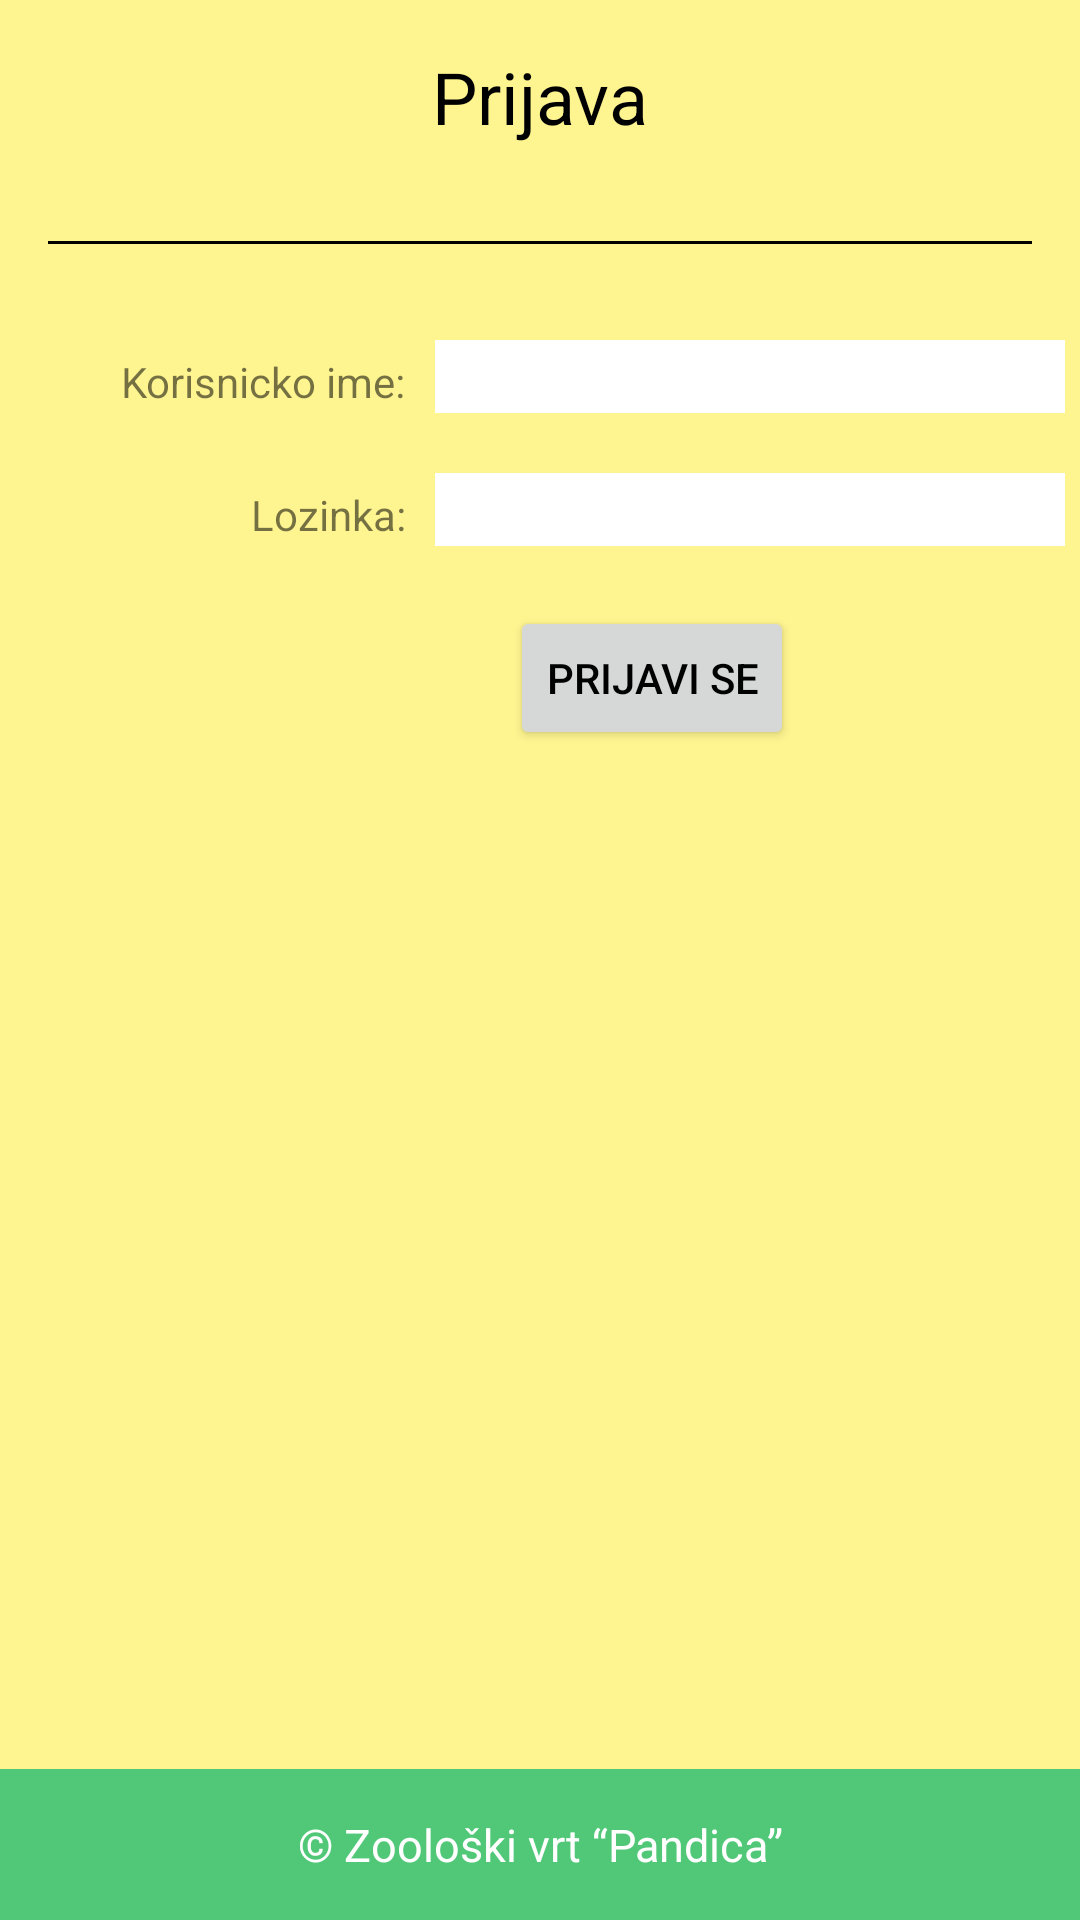

Here is an Android app screen rendered from its layout file. Give the layout XML and the strings, colors and styles it references.
<!-- AndroidManifest.xml: activity theme Theme.Android -->
<!-- res/layout/login.xml -->
<LinearLayout xmlns:android="http://schemas.android.com/apk/res/android"
    android:id="@+id/login"
    android:layout_width="match_parent"
    android:layout_height="match_parent"
    android:background="@color/yellow"
    android:orientation="vertical">

    <TextView
        android:id="@+id/text_login_header"
        android:layout_width="wrap_content"
        android:layout_height="wrap_content"
        android:layout_gravity="center"
        android:padding="16dp"
        android:text="Prijava"
        android:textColor="@android:color/black"
        android:textSize="24sp" />

    
    <View
        android:layout_width="match_parent"
        android:layout_height="1dp"
        android:layout_marginLeft="16dp"
        android:layout_marginTop="16dp"
        android:layout_marginRight="16dp"
        android:layout_marginBottom="16dp"
        android:background="@android:color/black" />

    <LinearLayout
        android:layout_width="410dp"
        android:layout_height="wrap_content"
        android:layout_gravity="center"
        android:layout_marginTop="16dp"
        android:orientation="vertical">

        <LinearLayout
            android:layout_width="match_parent"
            android:layout_height="wrap_content"
            android:layout_marginBottom="20dp"
            android:orientation="horizontal">

            <TextView
                android:layout_width="160dp"
                android:layout_height="wrap_content"
                android:gravity="right"
                android:text="Korisnicko ime:" />

            <EditText
                android:id="@+id/edit_text_login_username"
                android:layout_width="wrap_content"
                android:layout_height="wrap_content"
                android:layout_marginLeft="10dp"
                android:background="@color/white"
                android:ems="10"
                android:gravity="left"
                android:inputType="text" />
        </LinearLayout>

        <LinearLayout
            android:layout_width="match_parent"
            android:layout_height="wrap_content"
            android:layout_marginBottom="20dp"
            android:orientation="horizontal">

            <TextView
                android:layout_width="160dp"
                android:layout_height="wrap_content"
                android:gravity="right"
                android:text="Lozinka:" />

            <EditText
                android:id="@+id/edit_text_login_password"
                android:layout_width="wrap_content"
                android:layout_height="wrap_content"
                android:layout_marginLeft="10dp"
                android:background="@color/white"
                android:ems="10"
                android:gravity="left"
                android:inputType="textPassword" />
        </LinearLayout>
    </LinearLayout>

    <Button
        android:id="@+id/button_login"
        android:layout_width="wrap_content"
        android:layout_height="wrap_content"
        android:layout_marginLeft="170dp"
        android:text="Prijavi se"
        android:textColor="@color/black" />

    <RelativeLayout
        android:layout_width="match_parent"
        android:layout_height="match_parent"
        android:orientation="vertical">

        <TextView
            android:layout_width="match_parent"
            android:layout_height="wrap_content"
            android:layout_alignParentBottom="true"
            android:background="@color/green"
            android:gravity="center"
            android:padding="15dp"
            android:text="© Zoološki vrt “Pandica”"
            android:textColor="@android:color/white"
            android:textSize="15dp" />
    </RelativeLayout>
</LinearLayout>
<!-- resources referenced by this layout -->
<resources>
  <color name="black">#FF000000</color>
  <color name="green">#50C878</color>
  <color name="white">#FFFFFFFF</color>
  <color name="yellow">#FFF590</color>
  <style name="Theme.Android" parent="Theme.MaterialComponents.Light.DarkActionBar">
          
          <item name="colorPrimary">@color/green</item>
          <item name="colorPrimaryVariant">@color/brown</item>
          <item name="colorOnPrimary">@color/white</item>
          
          <item name="colorSecondary">@color/teal_200</item>
          <item name="colorSecondaryVariant">@color/teal_700</item>
          <item name="colorOnSecondary">@color/black</item>
          
          <item name="android:statusBarColor">?attr/colorOnSecondary</item>
          
  
      </style>
  <color name="brown">#A2422E</color>
  <color name="teal_200">#FF03DAC5</color>
  <color name="teal_700">#FF018786</color>
</resources>
